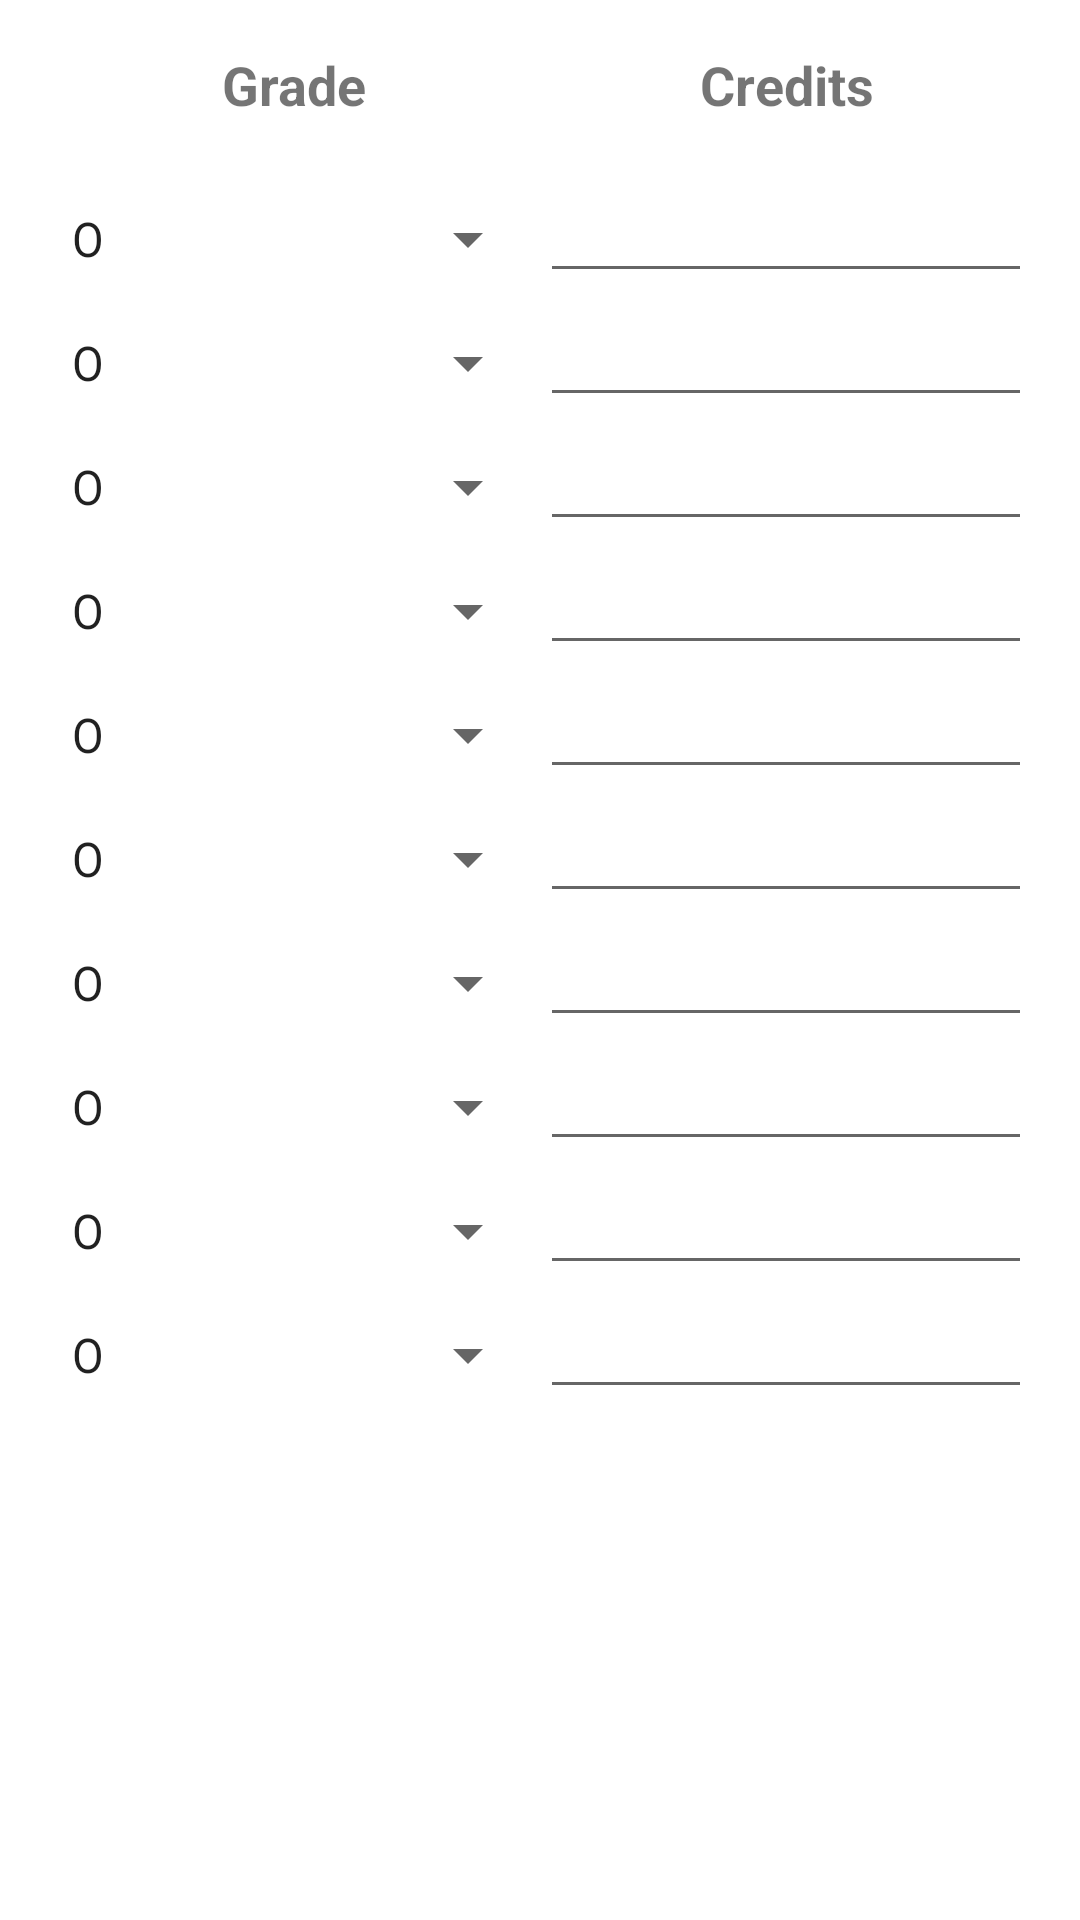

Android layout source for this screen:
<!-- AndroidManifest.xml: application theme Theme.ResultCalculator -->
<!-- res/layout/activity_sample.xml -->
<?xml version="1.0" encoding="utf-8"?>
<RelativeLayout xmlns:android="http://schemas.android.com/apk/res/android"
    xmlns:app="http://schemas.android.com/apk/res-auto"
    xmlns:tools="http://schemas.android.com/tools"
    android:layout_width="match_parent"
    android:layout_height="match_parent"
    android:padding="16dp"
    tools:context=".SampleActivity">

    <LinearLayout
        android:id="@+id/linearLayout"
        android:layout_width="match_parent"
        android:layout_height="wrap_content"
        android:layout_marginBottom="16dp"
        android:orientation="horizontal">

        <TextView
            android:layout_width="0dp"
            android:layout_height="wrap_content"
            android:layout_weight="1"
            android:gravity="center"
            android:text="Grade"
            android:textSize="18sp"
            android:textStyle="bold" />

        <TextView
            android:layout_width="0dp"
            android:layout_height="wrap_content"
            android:layout_weight="1"
            android:gravity="center"
            android:text="Credits"
            android:textSize="18sp"
            android:textStyle="bold" />
    </LinearLayout>

    
    <LinearLayout
        android:id="@+id/linearLayout1"
        android:layout_width="match_parent"
        android:layout_height="wrap_content"
        android:layout_below="@id/linearLayout"
        android:orientation="horizontal">

        <Spinner
            android:id="@+id/spinner1"
            android:layout_width="0dp"
            android:layout_height="wrap_content"
            android:layout_weight="1"
            android:entries="@array/grades_array" />

        <EditText
            android:id="@+id/editText1"
            android:layout_width="0dp"
            android:layout_height="wrap_content"
            android:layout_weight="1"
            android:inputType="numberDecimal" />
    </LinearLayout>

    <LinearLayout
        android:id="@+id/linearLayout2"
        android:layout_width="match_parent"
        android:layout_height="wrap_content"
        android:layout_below="@id/linearLayout1"
        android:orientation="horizontal">

        <Spinner
            android:id="@+id/spinner2"
            android:layout_width="0dp"
            android:layout_height="wrap_content"
            android:layout_weight="1"
            android:entries="@array/grades_array" />

        <EditText
            android:id="@+id/editText2"
            android:layout_width="0dp"
            android:layout_height="wrap_content"
            android:layout_weight="1"
            android:inputType="numberDecimal" />
    </LinearLayout>

    <LinearLayout
        android:id="@+id/linearLayout3"
        android:layout_width="match_parent"
        android:layout_height="wrap_content"
        android:layout_below="@id/linearLayout2"
        android:orientation="horizontal">

        <Spinner
            android:id="@+id/spinner3"
            android:layout_width="0dp"
            android:layout_height="wrap_content"
            android:layout_weight="1"
            android:entries="@array/grades_array" />

        <EditText
            android:id="@+id/editText3"
            android:layout_width="0dp"
            android:layout_height="wrap_content"
            android:layout_weight="1"
            android:inputType="numberDecimal" />
    </LinearLayout>

    <LinearLayout
        android:id="@+id/linearLayout4"
        android:layout_width="match_parent"
        android:layout_height="wrap_content"
        android:layout_below="@id/linearLayout3"
        android:orientation="horizontal">

        <Spinner
            android:id="@+id/spinner4"
            android:layout_width="0dp"
            android:layout_height="wrap_content"
            android:layout_weight="1"
            android:entries="@array/grades_array" />

        <EditText
            android:id="@+id/editText4"
            android:layout_width="0dp"
            android:layout_height="wrap_content"
            android:layout_weight="1"
            android:inputType="numberDecimal" />
    </LinearLayout>

    <LinearLayout
        android:id="@+id/linearLayout5"
        android:layout_width="match_parent"
        android:layout_height="wrap_content"
        android:layout_below="@id/linearLayout4"
        android:orientation="horizontal">

        <Spinner
            android:id="@+id/spinner5"
            android:layout_width="0dp"
            android:layout_height="wrap_content"
            android:layout_weight="1"
            android:entries="@array/grades_array" />

        <EditText
            android:id="@+id/editText5"
            android:layout_width="0dp"
            android:layout_height="wrap_content"
            android:layout_weight="1"
            android:inputType="numberDecimal" />
    </LinearLayout>

    <LinearLayout
        android:id="@+id/linearLayout6"
        android:layout_width="match_parent"
        android:layout_height="wrap_content"
        android:layout_below="@id/linearLayout5"
        android:orientation="horizontal">

        <Spinner
            android:id="@+id/spinner6"
            android:layout_width="0dp"
            android:layout_height="wrap_content"
            android:layout_weight="1"
            android:entries="@array/grades_array" />

        <EditText
            android:id="@+id/editText6"
            android:layout_width="0dp"
            android:layout_height="wrap_content"
            android:layout_weight="1"
            android:inputType="numberDecimal" />
    </LinearLayout>

    <LinearLayout
        android:id="@+id/linearLayout7"
        android:layout_width="match_parent"
        android:layout_height="wrap_content"
        android:layout_below="@id/linearLayout6"
        android:orientation="horizontal">

        <Spinner
            android:id="@+id/spinner7"
            android:layout_width="0dp"
            android:layout_height="wrap_content"
            android:layout_weight="1"
            android:entries="@array/grades_array" />

        <EditText
            android:id="@+id/editText7"
            android:layout_width="0dp"
            android:layout_height="wrap_content"
            android:layout_weight="1"
            android:inputType="numberDecimal" />
    </LinearLayout>

    <LinearLayout
        android:id="@+id/linearLayout8"
        android:layout_width="match_parent"
        android:layout_height="wrap_content"
        android:layout_below="@id/linearLayout7"
        android:orientation="horizontal">

        <Spinner
            android:id="@+id/spinner8"
            android:layout_width="0dp"
            android:layout_height="wrap_content"
            android:layout_weight="1"
            android:entries="@array/grades_array" />

        <EditText
            android:id="@+id/editText8"
            android:layout_width="0dp"
            android:layout_height="wrap_content"
            android:layout_weight="1"
            android:inputType="numberDecimal" />
    </LinearLayout>

    <LinearLayout
        android:id="@+id/linearLayout9"
        android:layout_width="match_parent"
        android:layout_height="wrap_content"
        android:layout_below="@id/linearLayout8"
        android:orientation="horizontal">

        <Spinner
            android:id="@+id/spinner9"
            android:layout_width="0dp"
            android:layout_height="wrap_content"
            android:layout_weight="1"
            android:entries="@array/grades_array" />

        <EditText
            android:id="@+id/editText9"
            android:layout_width="0dp"
            android:layout_height="wrap_content"
            android:layout_weight="1"
            android:inputType="numberDecimal" />
    </LinearLayout>

    <LinearLayout
        android:id="@+id/linearLayout10"
        android:layout_width="match_parent"
        android:layout_height="wrap_content"
        android:layout_below="@id/linearLayout9"
        android:orientation="horizontal">

        <Spinner
            android:id="@+id/spinner10"
            android:layout_width="0dp"
            android:layout_height="wrap_content"
            android:layout_weight="1"
            android:entries="@array/grades_array" />

        <EditText
            android:id="@+id/editText10"
            android:layout_width="0dp"
            android:layout_height="wrap_content"
            android:layout_weight="1"
            android:inputType="numberDecimal" />
    </LinearLayout>

    

    <TextView
        android:id="@+id/resultTextView"
        android:layout_width="wrap_content"
        android:layout_height="wrap_content"
        android:layout_centerHorizontal="true"
        android:layout_marginTop="32dp"
        android:textSize="20sp"
        android:textStyle="bold" />

</RelativeLayout>
<!-- resources referenced by this layout -->
<resources>
  <string-array name="grades_array">
          <item>O</item>
          <item>A+</item>
          <item>A</item>
          <item>B+</item>
          <item>B</item>
          <item>C</item>
          <item>F</item>
          <item>Ab</item>
      </string-array>
  <style name="Theme.ResultCalculator" parent="Theme.MaterialComponents.DayNight.DarkActionBar">
          <item name="android:windowFullscreen">true</item>
      </style>
</resources>
